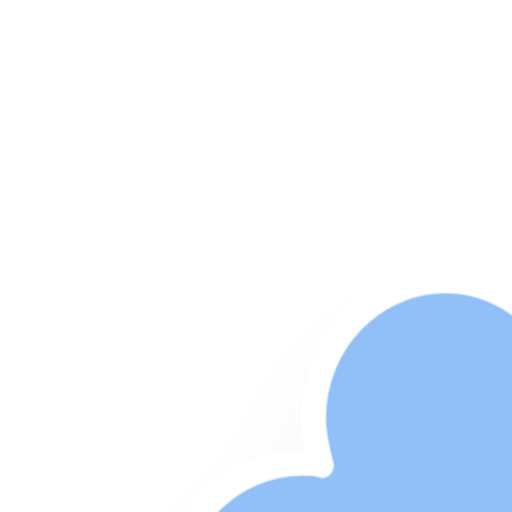
t = 0.00 s
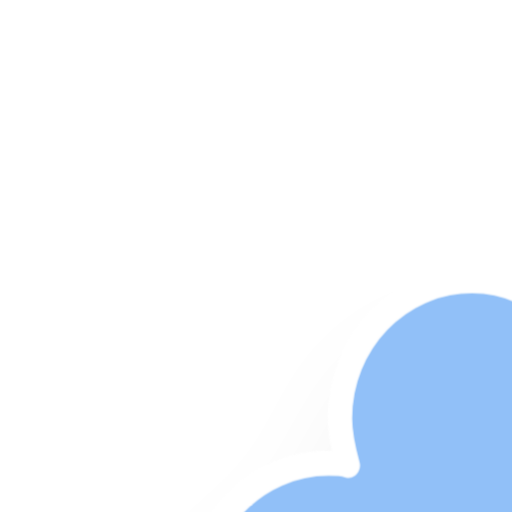
t = 5.00 s
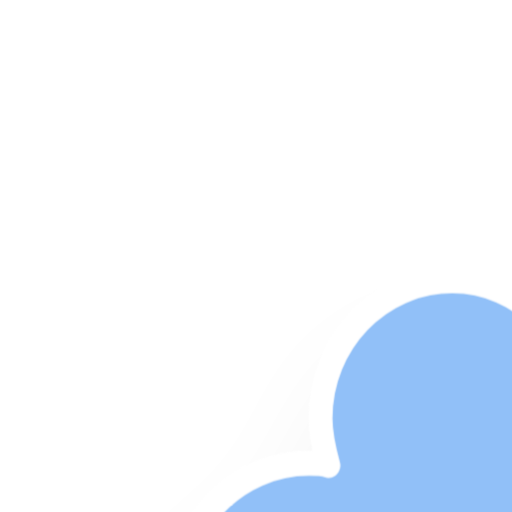
t = 5.75 s
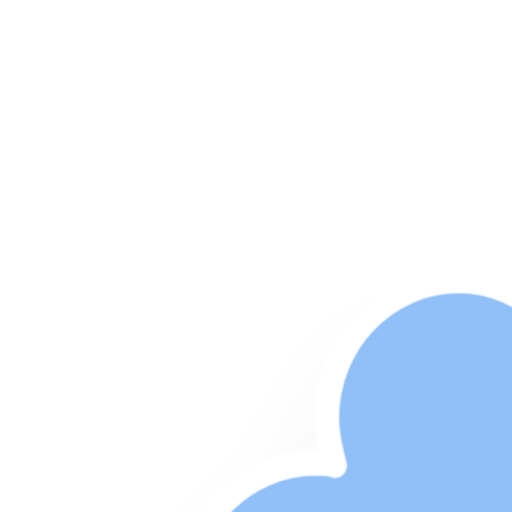
t = 6.50 s
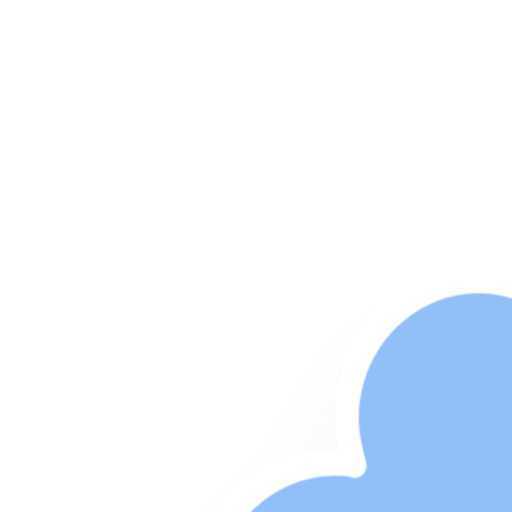
t = 7.25 s
t = 8.00 s: frame unchanged from t = 5.00 s, image omitted

The animated SVG that drew these frames (rendered in a browser with its animation timeline set to each time). Animation: 4 CSS @keyframes rules; frames cover the first 8.00 s, repeats indefinitely.

<?xml version="1.0" encoding="UTF-8" standalone="no"?>
<!-- (c) ammap.com | SVG weather icons -->

<svg
   version="1.1"
   width="140"
   height="124"
   viewbox="0 0 64 64"
   id="svg1672"
   sodipodi:docname="cloudy-night-2.svg"
   inkscape:version="1.2.2 (732a01da63, 2022-12-09)"
   xmlns:inkscape="http://www.inkscape.org/namespaces/inkscape"
   xmlns:sodipodi="http://sodipodi.sourceforge.net/DTD/sodipodi-0.dtd"
   xmlns="http://www.w3.org/2000/svg"
   xmlns:svg="http://www.w3.org/2000/svg">
  <sodipodi:namedview
     id="namedview1674"
     pagecolor="#ffffff"
     bordercolor="#000000"
     borderopacity="0.25"
     inkscape:showpageshadow="2"
     inkscape:pageopacity="0.0"
     inkscape:pagecheckerboard="0"
     inkscape:deskcolor="#d1d1d1"
     showgrid="false"
     inkscape:zoom="1.6347656"
     inkscape:cx="202.47551"
     inkscape:cy="40.984468"
     inkscape:window-width="1920"
     inkscape:window-height="1017"
     inkscape:window-x="1912"
     inkscape:window-y="-8"
     inkscape:window-maximized="1"
     inkscape:current-layer="svg1672" />
  <defs
     id="defs1649">
    <filter
       id="blur"
       width="1.3744383"
       height="1.6884058"
       x="-0.19470794"
       y="-0.26086957">
      <feGaussianBlur
         in="SourceAlpha"
         stdDeviation="3"
         id="feGaussianBlur1632" />
      <feOffset
         dx="0"
         dy="4"
         result="offsetblur"
         id="feOffset1634" />
      <feComponentTransfer
         id="feComponentTransfer1638">
        <feFuncA
           type="linear"
           slope="0.05"
           id="feFuncA1636" />
      </feComponentTransfer>
      <feMerge
         id="feMerge1644">
        <feMergeNode
           id="feMergeNode1640" />
        <feMergeNode
           in="SourceGraphic"
           id="feMergeNode1642" />
      </feMerge>
    </filter>
    <style
       type="text/css"
       id="style1647"><![CDATA[
/*
** CLOUDS
*/
@keyframes am-weather-cloud-2 {
  0% {
    -webkit-transform: translate(0px,0px);
       -moz-transform: translate(0px,0px);
        -ms-transform: translate(0px,0px);
            transform: translate(0px,0px);
  }

  50% {
    -webkit-transform: translate(2px,0px);
       -moz-transform: translate(2px,0px);
        -ms-transform: translate(2px,0px);
            transform: translate(2px,0px);
  }

  100% {
    -webkit-transform: translate(0px,0px);
       -moz-transform: translate(0px,0px);
        -ms-transform: translate(0px,0px);
            transform: translate(0px,0px);
  }
}

.am-weather-cloud-2 {
  -webkit-animation-name: am-weather-cloud-2;
     -moz-animation-name: am-weather-cloud-2;
          animation-name: am-weather-cloud-2;
  -webkit-animation-duration: 3s;
     -moz-animation-duration: 3s;
          animation-duration: 3s;
  -webkit-animation-timing-function: linear;
     -moz-animation-timing-function: linear;
          animation-timing-function: linear;
  -webkit-animation-iteration-count: infinite;
     -moz-animation-iteration-count: infinite;
          animation-iteration-count: infinite;
}

/*
** MOON
*/
@keyframes am-weather-moon {
  0% {
    -webkit-transform: rotate(0deg);
       -moz-transform: rotate(0deg);
        -ms-transform: rotate(0deg);
            transform: rotate(0deg);
  }

  50% {
    -webkit-transform: rotate(15deg);
       -moz-transform: rotate(15deg);
        -ms-transform: rotate(15deg);
            transform: rotate(15deg);
  }

  100% {
    -webkit-transform: rotate(0deg);
       -moz-transform: rotate(0deg);
        -ms-transform: rotate(0deg);
            transform: rotate(0deg);
  }
}

.am-weather-moon {
  -webkit-animation-name: am-weather-moon;
     -moz-animation-name: am-weather-moon;
      -ms-animation-name: am-weather-moon;
          animation-name: am-weather-moon;
  -webkit-animation-duration: 6s;
     -moz-animation-duration: 6s;
      -ms-animation-duration: 6s;
          animation-duration: 6s;
  -webkit-animation-timing-function: linear;
     -moz-animation-timing-function: linear;
      -ms-animation-timing-function: linear;
          animation-timing-function: linear;
  -webkit-animation-iteration-count: infinite;
     -moz-animation-iteration-count: infinite;
      -ms-animation-iteration-count: infinite;
          animation-iteration-count: infinite;
  -webkit-transform-origin: 12.5px 15.15px 0; /* TODO FF CENTER ISSUE */
     -moz-transform-origin: 12.5px 15.15px 0; /* TODO FF CENTER ISSUE */
      -ms-transform-origin: 12.5px 15.15px 0; /* TODO FF CENTER ISSUE */
          transform-origin: 12.5px 15.15px 0; /* TODO FF CENTER ISSUE */
}

@keyframes am-weather-moon-star-1 {
  0% {
    opacity: 0;
  }

  100% {
    opacity: 1;
  }
}

.am-weather-moon-star-1 {
  -webkit-animation-name: am-weather-moon-star-1;
     -moz-animation-name: am-weather-moon-star-1;
      -ms-animation-name: am-weather-moon-star-1;
          animation-name: am-weather-moon-star-1;
  -webkit-animation-delay: 3s;
     -moz-animation-delay: 3s;
      -ms-animation-delay: 3s;
          animation-delay: 3s;
  -webkit-animation-duration: 5s;
     -moz-animation-duration: 5s;
      -ms-animation-duration: 5s;
          animation-duration: 5s;
  -webkit-animation-timing-function: linear;
     -moz-animation-timing-function: linear;
      -ms-animation-timing-function: linear;
          animation-timing-function: linear;
  -webkit-animation-iteration-count: 1;
     -moz-animation-iteration-count: 1;
      -ms-animation-iteration-count: 1;
          animation-iteration-count: 1;
}

@keyframes am-weather-moon-star-2 {
  0% {
    opacity: 0;
  }

  100% {
    opacity: 1;
  }
}

.am-weather-moon-star-2 {
  -webkit-animation-name: am-weather-moon-star-2;
     -moz-animation-name: am-weather-moon-star-2;
      -ms-animation-name: am-weather-moon-star-2;
          animation-name: am-weather-moon-star-2;
  -webkit-animation-delay: 5s;
     -moz-animation-delay: 5s;
      -ms-animation-delay: 5s;
          animation-delay: 5s;
  -webkit-animation-duration: 4s;
     -moz-animation-duration: 4s;
      -ms-animation-duration: 4s;
          animation-duration: 4s;
  -webkit-animation-timing-function: linear;
     -moz-animation-timing-function: linear;
      -ms-animation-timing-function: linear;
          animation-timing-function: linear;
  -webkit-animation-iteration-count: 1;
     -moz-animation-iteration-count: 1;
      -ms-animation-iteration-count: 1;
          animation-iteration-count: 1;
}
        ]]></style>
  </defs>
  <g
     filter="url(#blur)"
     id="cloudy-night-2"
     transform="matrix(2.4545977,0,0,2.5632567,-18.168413,-17.42461)">
    <g
       transform="translate(20,10)"
       id="g1669">
      <g
         transform="matrix(0.8,0,0,0.8,16,4)"
         id="g1663">
        <g
           class="am-weather-moon-star-1"
           id="g1653"
           style="-moz-animation-delay:3s;-moz-animation-duration:5s;-moz-animation-iteration-count:1;-moz-animation-name:am-weather-moon-star-1;-moz-animation-timing-function:linear;-ms-animation-delay:3s;-ms-animation-duration:5s;-ms-animation-iteration-count:1;-ms-animation-name:am-weather-moon-star-1;-ms-animation-timing-function:linear;-webkit-animation-delay:3s;-webkit-animation-duration:5s;-webkit-animation-iteration-count:1;-webkit-animation-name:am-weather-moon-star-1;-webkit-animation-timing-function:linear">
          <polygon
             fill="#ffa500"
             points="3.3,5.2 2.7,4 1.5,3.3 2.7,2.7 3.3,1.5 4,2.7 5.2,3.3 4,4 "
             stroke="none"
             stroke-miterlimit="10"
             id="polygon1651" />
        </g>
        <g
           class="am-weather-moon-star-2"
           id="g1657"
           style="-moz-animation-delay:5s;-moz-animation-duration:4s;-moz-animation-iteration-count:1;-moz-animation-name:am-weather-moon-star-2;-moz-animation-timing-function:linear;-ms-animation-delay:5s;-ms-animation-duration:4s;-ms-animation-iteration-count:1;-ms-animation-name:am-weather-moon-star-2;-ms-animation-timing-function:linear;-webkit-animation-delay:5s;-webkit-animation-duration:4s;-webkit-animation-iteration-count:1;-webkit-animation-name:am-weather-moon-star-2;-webkit-animation-timing-function:linear">
          <polygon
             fill="#ffa500"
             points="3.3,5.2 2.7,4 1.5,3.3 2.7,2.7 3.3,1.5 4,2.7 5.2,3.3 4,4 "
             stroke="none"
             stroke-miterlimit="10"
             transform="translate(20,10)"
             id="polygon1655" />
        </g>
        <g
           class="am-weather-moon"
           id="g1661"
           style="-moz-animation-duration:6s;-moz-animation-iteration-count:infinite;-moz-animation-name:am-weather-moon;-moz-animation-timing-function:linear;-moz-transform-origin:12.5px 15.15px 0;-ms-animation-duration:6s;-ms-animation-iteration-count:infinite;-ms-animation-name:am-weather-moon;-ms-animation-timing-function:linear;-ms-transform-origin:12.5px 15.15px 0;-webkit-animation-duration:6s;-webkit-animation-iteration-count:infinite;-webkit-animation-name:am-weather-moon;-webkit-animation-timing-function:linear;-webkit-transform-origin:12.5px 15.15px 0">
          <path
             d="m 14.5,13.2 c 0,-3.7 2,-6.9 5,-8.7 -1.5,-0.9 -3.2,-1.3 -5,-1.3 -5.5,0 -10,4.5 -10,10 0,5.5 4.5,10 10,10 1.8,0 3.5,-0.5 5,-1.3 -3,-1.7 -5,-5 -5,-8.7 z"
             fill="#ffa500"
             stroke="#ffa500"
             stroke-linejoin="round"
             stroke-width="2"
             id="path1659" />
        </g>
      </g>
      <g
         class="am-weather-cloud-2"
         id="g1667"
         style="-moz-animation-duration:3s;-moz-animation-iteration-count:infinite;-moz-animation-name:am-weather-cloud-2;-moz-animation-timing-function:linear;-webkit-animation-duration:3s;-webkit-animation-iteration-count:infinite;-webkit-animation-name:am-weather-cloud-2;-webkit-animation-timing-function:linear">
        <path
           d="m 47.7,35.4 c 0,-4.6 -3.7,-8.2 -8.2,-8.2 -1,0 -1.9,0.2 -2.8,0.5 -0.3,-3.4 -3.1,-6.2 -6.6,-6.2 -3.7,0 -6.7,3 -6.7,6.7 0,0.8 0.2,1.6 0.4,2.3 -0.3,-0.1 -0.7,-0.1 -1,-0.1 -3.7,0 -6.7,3 -6.7,6.7 0,3.6 2.9,6.6 6.5,6.7 h 17.2 c 4.4,-0.5 7.9,-4 7.9,-8.4 z"
           fill="#91c0f8"
           stroke="#ffffff"
           stroke-linejoin="round"
           stroke-width="1.2"
           transform="translate(-20,-11)"
           id="path1665" />
      </g>
    </g>
  </g>
</svg>
